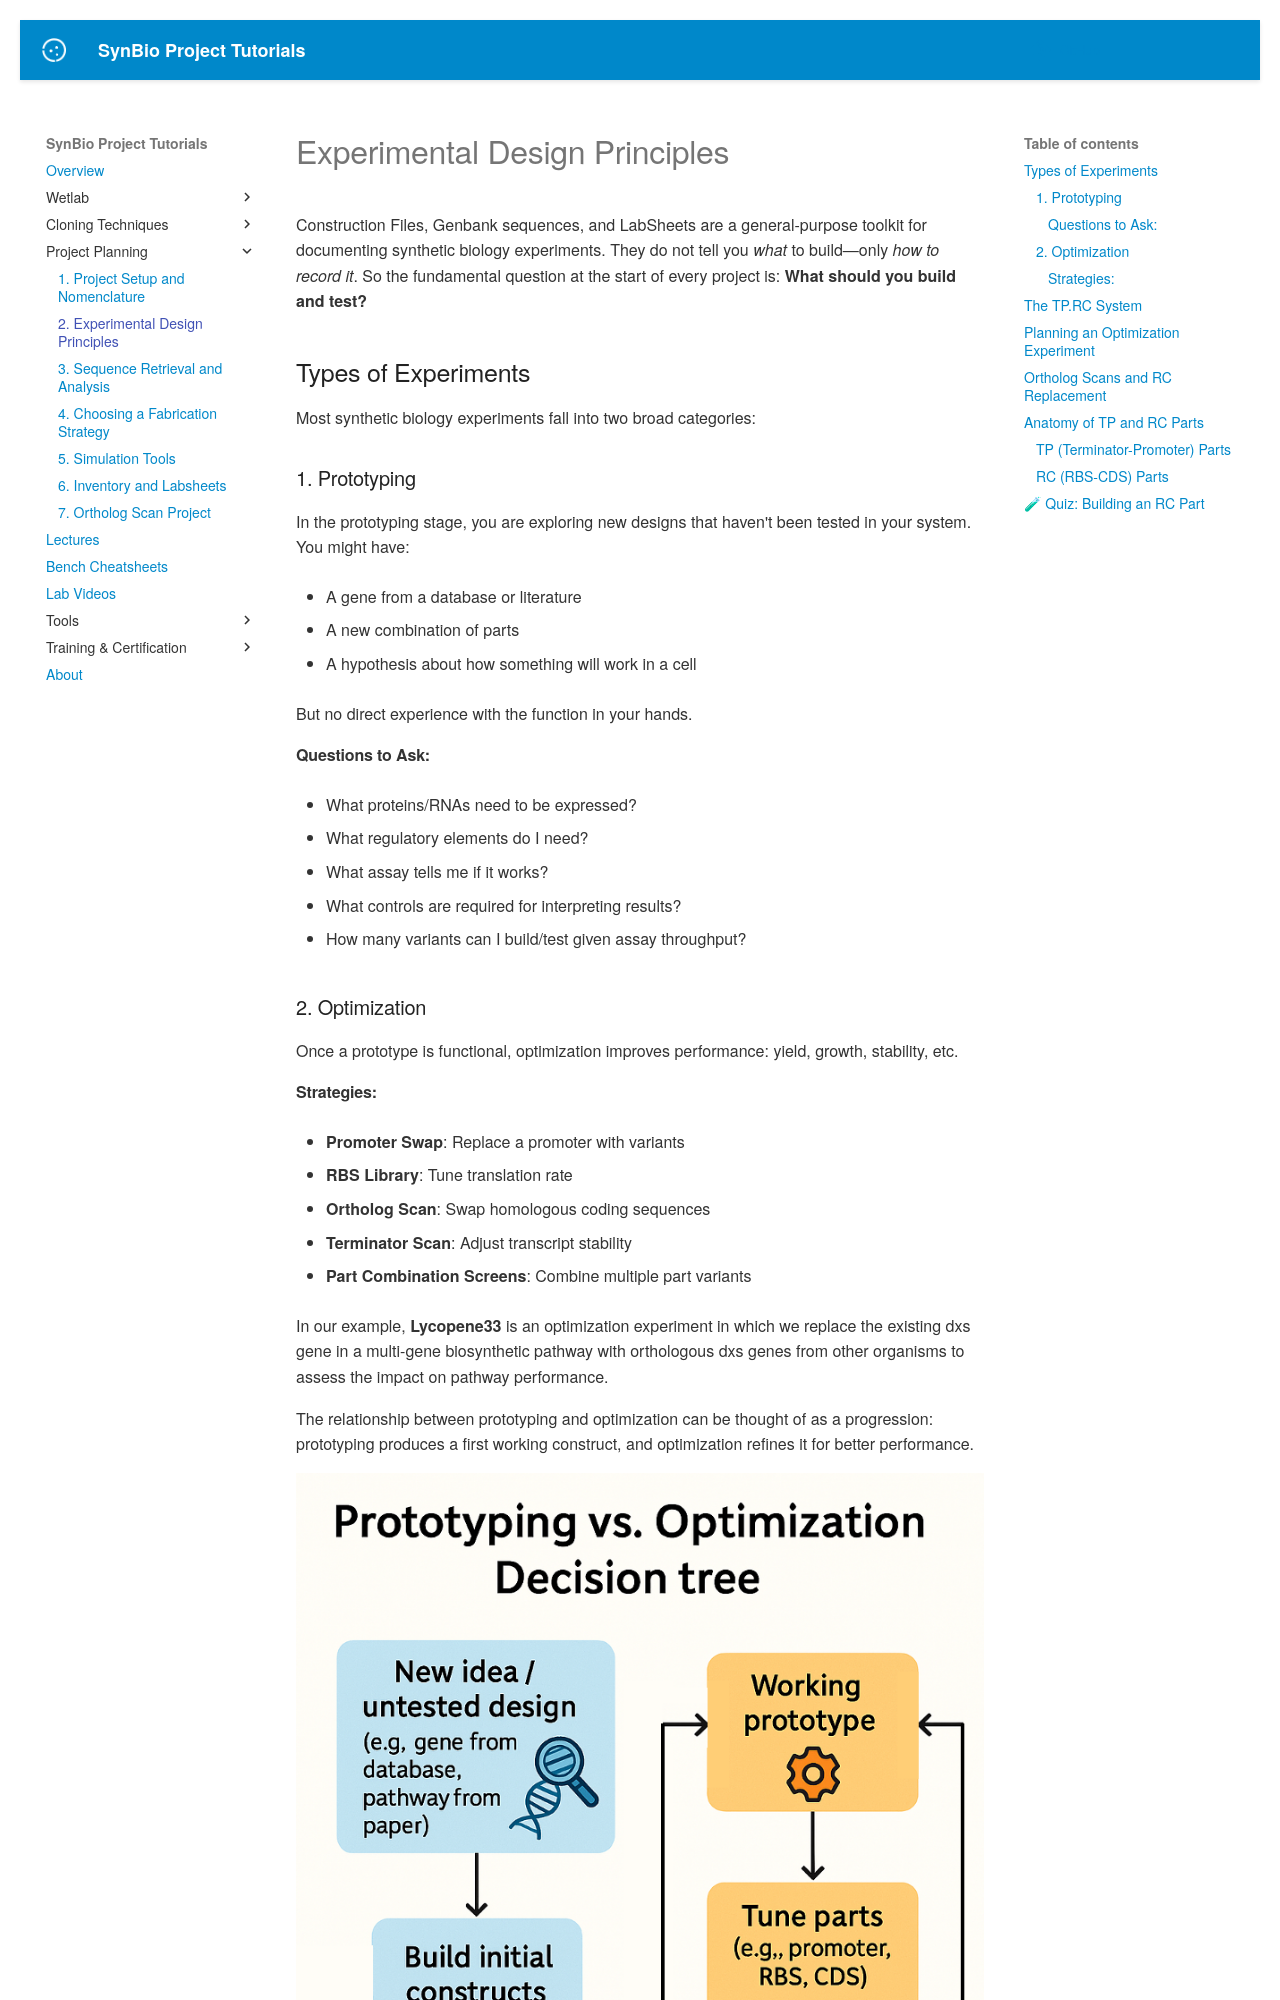

repository: UCB-BioE-Anderson-Lab/cloning-tutorials · page: planning/design_principles/index.html · generator: mkdocs

# Experimental Design Principles

Construction Files, Genbank sequences, and LabSheets are a general-purpose toolkit for documenting synthetic biology experiments. They do not tell you *what* to build—only *how to record it*. So the fundamental question at the start of every project is: **What should you build and test?**

## Types of Experiments

Most synthetic biology experiments fall into two broad categories:

### 1. Prototyping

In the prototyping stage, you are exploring new designs that haven't been tested in your system. You might have:

- A gene from a database or literature

- A new combination of parts

- A hypothesis about how something will work in a cell

But no direct experience with the function in your hands.

#### Questions to Ask:
- What proteins/RNAs need to be expressed?

- What regulatory elements do I need?

- What assay tells me if it works?

- What controls are required for interpreting results?

- How many variants can I build/test given assay throughput?

### 2. Optimization

Once a prototype is functional, optimization improves performance: yield, growth, stability, etc.

#### Strategies:

- **Promoter Swap**: Replace a promoter with variants

- **RBS Library**: Tune translation rate

- **Ortholog Scan**: Swap homologous coding sequences

- **Terminator Scan**: Adjust transcript stability

- **Part Combination Screens**: Combine multiple part variants

In our example, **Lycopene33** is an optimization experiment in which we replace the existing dxs gene in a multi-gene biosynthetic pathway with orthologous dxs genes from other organisms to assess the impact on pathway performance.

The relationship between prototyping and optimization can be thought of as a progression: prototyping produces a first working construct, and optimization refines it for better performance.

![Prototyping vs. Optimization decision tree](../images/prototyping_vs_optimization.png)
*Figure: A decision tree illustrating the progression from untested design to prototype, and from prototype to systematic part tuning and performance analysis. Optimization is an iterative process—improvements identified in each round are incorporated into the next cycle, refining the design over time. In contrast, prototyping is a more linear process aimed at achieving first functionality.*
